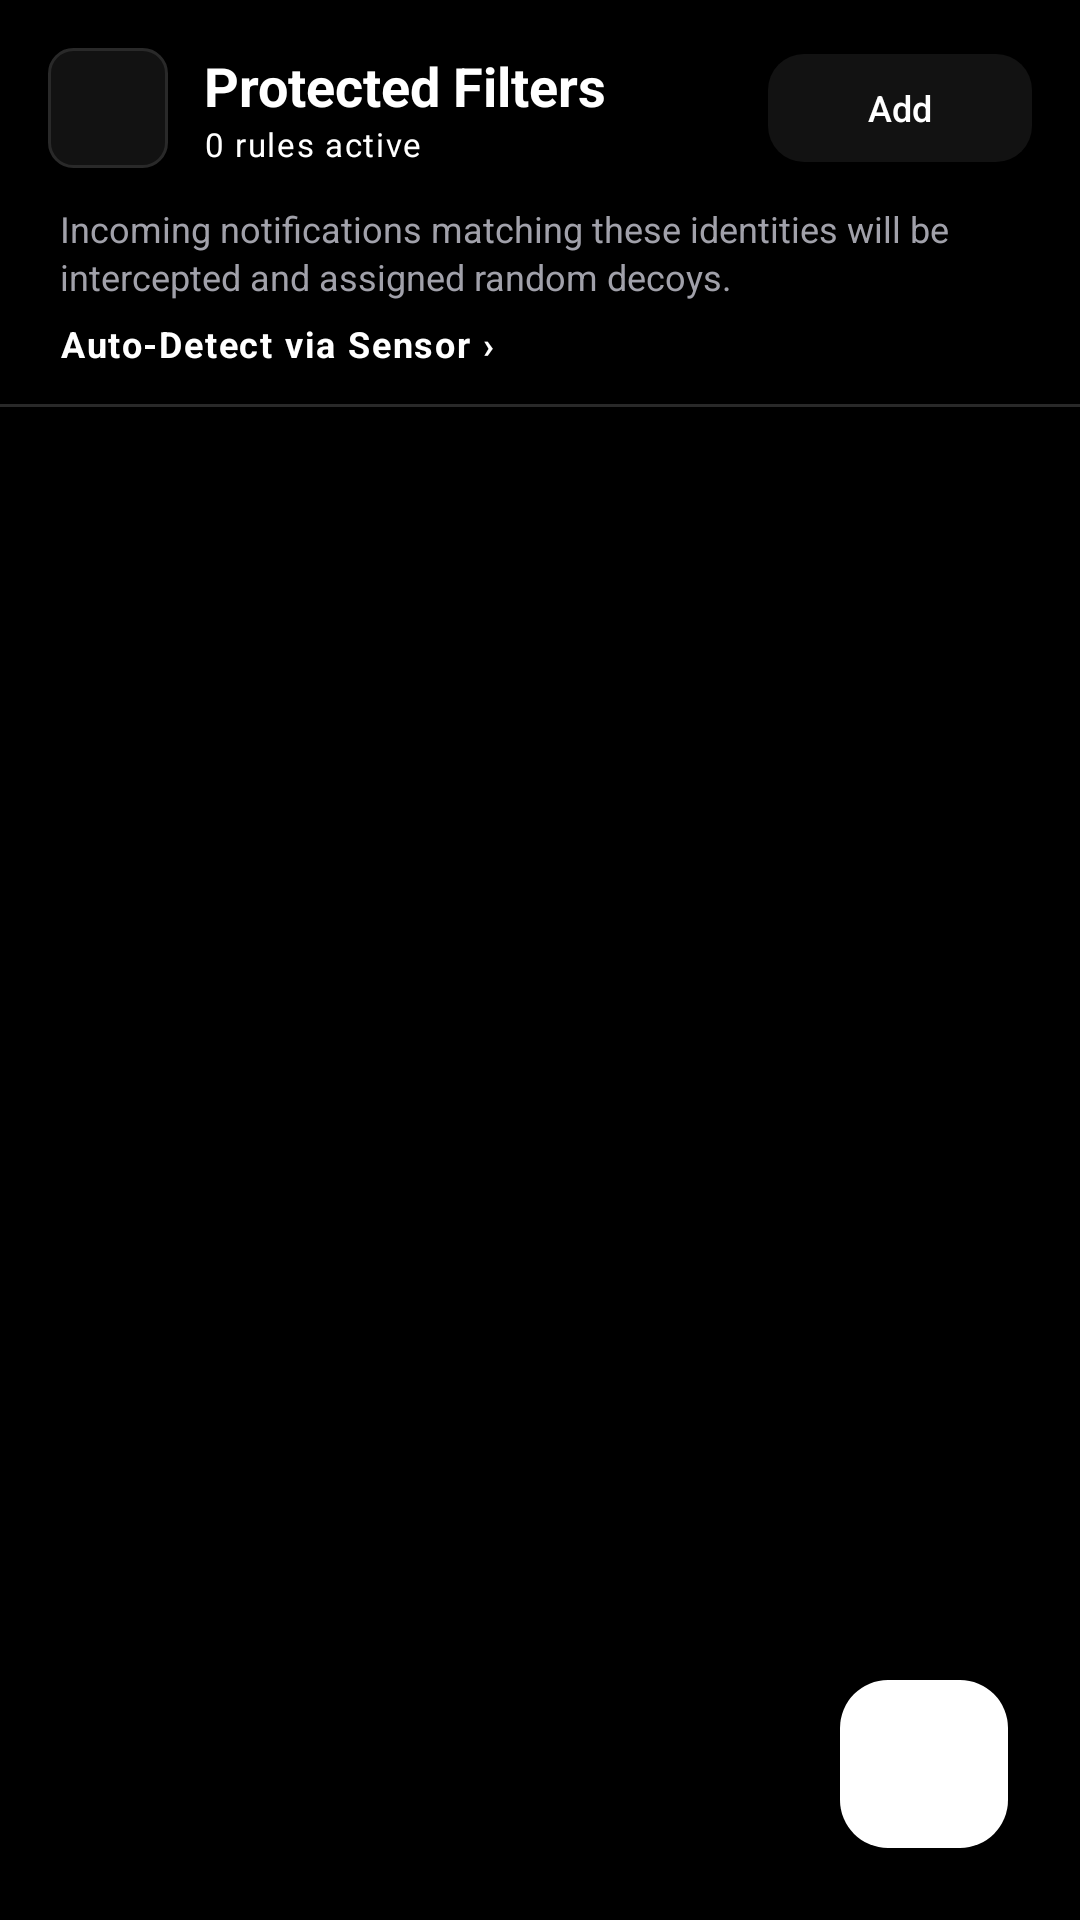

Here is an Android app screen rendered from its layout file. Give the layout XML and the strings, colors and styles it references.
<!-- AndroidManifest.xml: application theme Theme.Veil -->
<!-- res/layout/activity_protected_contacts.xml -->
<?xml version="1.0" encoding="utf-8"?>
<androidx.coordinatorlayout.widget.CoordinatorLayout xmlns:android="http://schemas.android.com/apk/res/android"
    xmlns:app="http://schemas.android.com/apk/res-auto"
    android:layout_width="match_parent"
    android:layout_height="match_parent"
    android:background="@color/veil_canvas">

    <LinearLayout
        android:layout_width="match_parent"
        android:layout_height="match_parent"
        android:orientation="vertical">

        
        <LinearLayout
            android:layout_width="match_parent"
            android:layout_height="wrap_content"
            android:gravity="center_vertical"
            android:orientation="horizontal"
            android:paddingHorizontal="16dp"
            android:paddingTop="16dp"
            android:paddingBottom="12dp">

            <ImageButton
                android:id="@+id/btnBack"
                android:layout_width="40dp"
                android:layout_height="40dp"
                android:background="@drawable/bg_circle_icon"
                android:contentDescription="@string/action_back"
                android:padding="9dp"
                android:src="@drawable/ic_arrow_back"
                app:tint="@color/veil_text_high" />

            <LinearLayout
                android:layout_width="0dp"
                android:layout_height="wrap_content"
                android:layout_marginStart="12dp"
                android:layout_weight="1"
                android:orientation="vertical">

                <TextView
                    android:layout_width="wrap_content"
                    android:layout_height="wrap_content"
                    android:text="@string/contacts_title"
                    android:textColor="@color/veil_text_high"
                    android:textSize="18sp"
                    android:textStyle="bold" />

                <TextView
                    android:id="@+id/tvContactsCountSubtitle"
                    android:layout_width="wrap_content"
                    android:layout_height="wrap_content"
                    android:letterSpacing="0.05"
                    android:text="0 rules active"
                    android:textColor="@color/veil_accent_secure"
                    android:textSize="11sp" />
            </LinearLayout>

            <com.google.android.material.button.MaterialButton
                android:id="@+id/btnAddContactTop"
                style="@style/Widget.Veil.Button.Secondary"
                android:layout_width="wrap_content"
                android:layout_height="36dp"
                android:paddingHorizontal="12dp"
                android:text="@string/action_add"
                android:textSize="12sp"
                app:icon="@drawable/ic_add_plus"
                app:iconSize="14dp"
                app:iconTint="@color/veil_text_high" />
        </LinearLayout>

        
        <LinearLayout
            android:layout_width="match_parent"
            android:layout_height="wrap_content"
            android:orientation="vertical"
            android:paddingHorizontal="20dp"
            android:paddingBottom="12dp">

            <TextView
                android:layout_width="match_parent"
                android:layout_height="wrap_content"
                android:lineSpacingExtra="2dp"
                android:text="@string/contacts_subtitle"
                android:textColor="@color/veil_text_medium"
                android:textSize="12sp" />

            <TextView
                android:id="@+id/btnShortcutLearn"
                android:layout_width="wrap_content"
                android:layout_height="wrap_content"
                android:layout_marginTop="6dp"
                android:background="?attr/selectableItemBackground"
                android:letterSpacing="0.05"
                android:text="@string/contacts_learn_shortcut"
                android:textColor="@color/veil_accent_secure"
                android:textSize="12sp"
                android:textStyle="bold" />
        </LinearLayout>

        <View
            android:layout_width="match_parent"
            android:layout_height="1dp"
            android:background="@color/veil_hairline" />

        
        <androidx.recyclerview.widget.RecyclerView
            android:id="@+id/rvProtectedContacts"
            android:layout_width="match_parent"
            android:layout_height="0dp"
            android:layout_weight="1"
            android:clipToPadding="false"
            android:padding="16dp" />

        
        <androidx.core.widget.NestedScrollView
            android:id="@+id/layoutEmptyContacts"
            android:layout_width="match_parent"
            android:layout_height="0dp"
            android:layout_weight="1"
            android:fillViewport="true"
            android:visibility="gone">

            <LinearLayout
                android:layout_width="match_parent"
                android:layout_height="wrap_content"
                android:gravity="center"
                android:orientation="vertical"
                android:padding="24dp">

                <ImageView
                    android:layout_width="48dp"
                    android:layout_height="48dp"
                    android:background="@drawable/bg_circle_icon"
                    android:padding="12dp"
                    android:src="@drawable/ic_person_protect"
                    app:tint="@color/veil_text_medium" />

                <TextView
                    android:layout_width="wrap_content"
                    android:layout_height="wrap_content"
                    android:layout_marginTop="16dp"
                    android:text="@string/contacts_empty_title"
                    android:textColor="@color/veil_text_high"
                    android:textSize="16sp"
                    android:textStyle="bold" />

                <TextView
                    android:layout_width="wrap_content"
                    android:layout_height="wrap_content"
                    android:layout_marginTop="6dp"
                    android:gravity="center"
                    android:lineSpacingExtra="3dp"
                    android:text="@string/contacts_empty_desc"
                    android:textColor="@color/veil_text_medium"
                    android:textSize="13sp" />

                <com.google.android.material.button.MaterialButton
                    android:id="@+id/btnEmptyAddContact"
                    style="@style/Widget.Veil.Button.Primary"
                    android:layout_width="wrap_content"
                    android:layout_height="wrap_content"
                    android:layout_marginTop="20dp"
                    android:minHeight="44dp"
                    android:text="Create First Rule"
                    android:textSize="13sp" />

            </LinearLayout>
        </androidx.core.widget.NestedScrollView>

    </LinearLayout>

    <com.google.android.material.floatingactionbutton.FloatingActionButton
        android:id="@+id/fabAddContact"
        android:layout_width="wrap_content"
        android:layout_height="wrap_content"
        android:layout_gravity="bottom|end"
        android:layout_margin="24dp"
        android:contentDescription="@string/action_add"
        android:src="@drawable/ic_add_plus"
        app:backgroundTint="@color/veil_accent_titanium"
        app:elevation="2dp"
        app:tint="@color/veil_canvas" />

</androidx.coordinatorlayout.widget.CoordinatorLayout>
<!-- resources referenced by this layout -->
<resources>
  <color name="veil_accent_secure">#FFFFFF</color>
  <color name="veil_accent_titanium">#FFFFFF</color>
  <color name="veil_canvas">#000000</color>
  <color name="veil_hairline">#292929</color>
  <color name="veil_text_high">#FFFFFF</color>
  <color name="veil_text_medium">#A1A1AA</color>
  <!-- drawable bg_circle_icon (drawable) -->
  <?xml version="1.0" encoding="utf-8"?>
  <shape xmlns:android="http://schemas.android.com/apk/res/android"
      android:shape="rectangle">
      <corners android:radius="8dp" />
      <solid android:color="@color/veil_surface_elevated" />
      <stroke android:width="1dp" android:color="@color/veil_hairline" />
  </shape>
  <string name="action_add">Add</string>
  <string name="action_back">Back</string>
  <string name="contacts_empty_desc">Add contacts by name or phone number, or use Sensor Detection to identify an incoming sender.</string>
  <string name="contacts_empty_title">No Protection Rules Configured</string>
  <string name="contacts_learn_shortcut">Auto-Detect via Sensor ›</string>
  <string name="contacts_subtitle">Incoming notifications matching these identities will be intercepted and assigned random decoys.</string>
  <string name="contacts_title">Protected Filters</string>
  <color name="veil_surface_elevated">#121212</color>
  <color name="veil_button_primary_bg">#FFFFFF</color>
  <color name="veil_button_primary_text">#000000</color>
  <color name="veil_button_secondary_bg">#121212</color>
  <color name="veil_button_secondary_text">#FFFFFF</color>
  <color name="veil_button_secondary_border">#292929</color>
  <color name="md_theme_dark_primary">#FFFFFF</color>
  <color name="md_theme_dark_onPrimary">#000000</color>
  <color name="md_theme_dark_primaryContainer">#292929</color>
  <color name="md_theme_dark_onPrimaryContainer">#FFFFFF</color>
  <color name="md_theme_dark_inversePrimary">#A1A1AA</color>
  <color name="md_theme_dark_secondary">#A1A1AA</color>
  <color name="md_theme_dark_onSecondary">#000000</color>
  <color name="md_theme_dark_secondaryContainer">#121212</color>
  <color name="md_theme_dark_onSecondaryContainer">#FFFFFF</color>
  <color name="md_theme_dark_tertiary">#A1A1AA</color>
  <color name="md_theme_dark_onTertiary">#000000</color>
  <color name="md_theme_dark_tertiaryContainer">#121212</color>
  <color name="md_theme_dark_onTertiaryContainer">#FFFFFF</color>
  <color name="veil_surface">#121212</color>
  <color name="veil_surface_card">#121212</color>
  <color name="veil_hairline_bright">#292929</color>
  <style name="Widget.Veil.Chip" parent="Widget.Material3.Chip.Assist">
          <item name="chipBackgroundColor">@color/veil_surface_card</item>
          <item name="chipStrokeColor">@color/veil_hairline</item>
          <item name="chipStrokeWidth">0dp</item>
          <item name="chipCornerRadius">10dp</item>
          <item name="android:textColor">@color/veil_text_high</item>
      </style>
  <style name="Widget.Veil.Card" parent="Widget.Material3.CardView.Filled">
          <item name="cardBackgroundColor">@color/veil_surface_card</item>
          <item name="cardCornerRadius">14dp</item>
          <item name="cardElevation">0dp</item>
          <item name="strokeColor">@color/veil_hairline</item>
          <item name="strokeWidth">0dp</item>
      </style>
  <style name="Widget.Veil.BottomSheet.Modal" parent="Widget.Material3.BottomSheet.Modal">
          <item name="backgroundTint">@color/veil_surface</item>
          <item name="shapeAppearance">@style/ShapeAppearance.Veil.BottomSheet</item>
      </style>
  <style name="ShapeAppearance.Veil.BottomSheet" parent="ShapeAppearance.Material3.Corner.Large">
          <item name="cornerSizeTopLeft">20dp</item>
          <item name="cornerSizeTopRight">20dp</item>
          <item name="cornerSizeBottomLeft">0dp</item>
          <item name="cornerSizeBottomRight">0dp</item>
      </style>
</resources>
